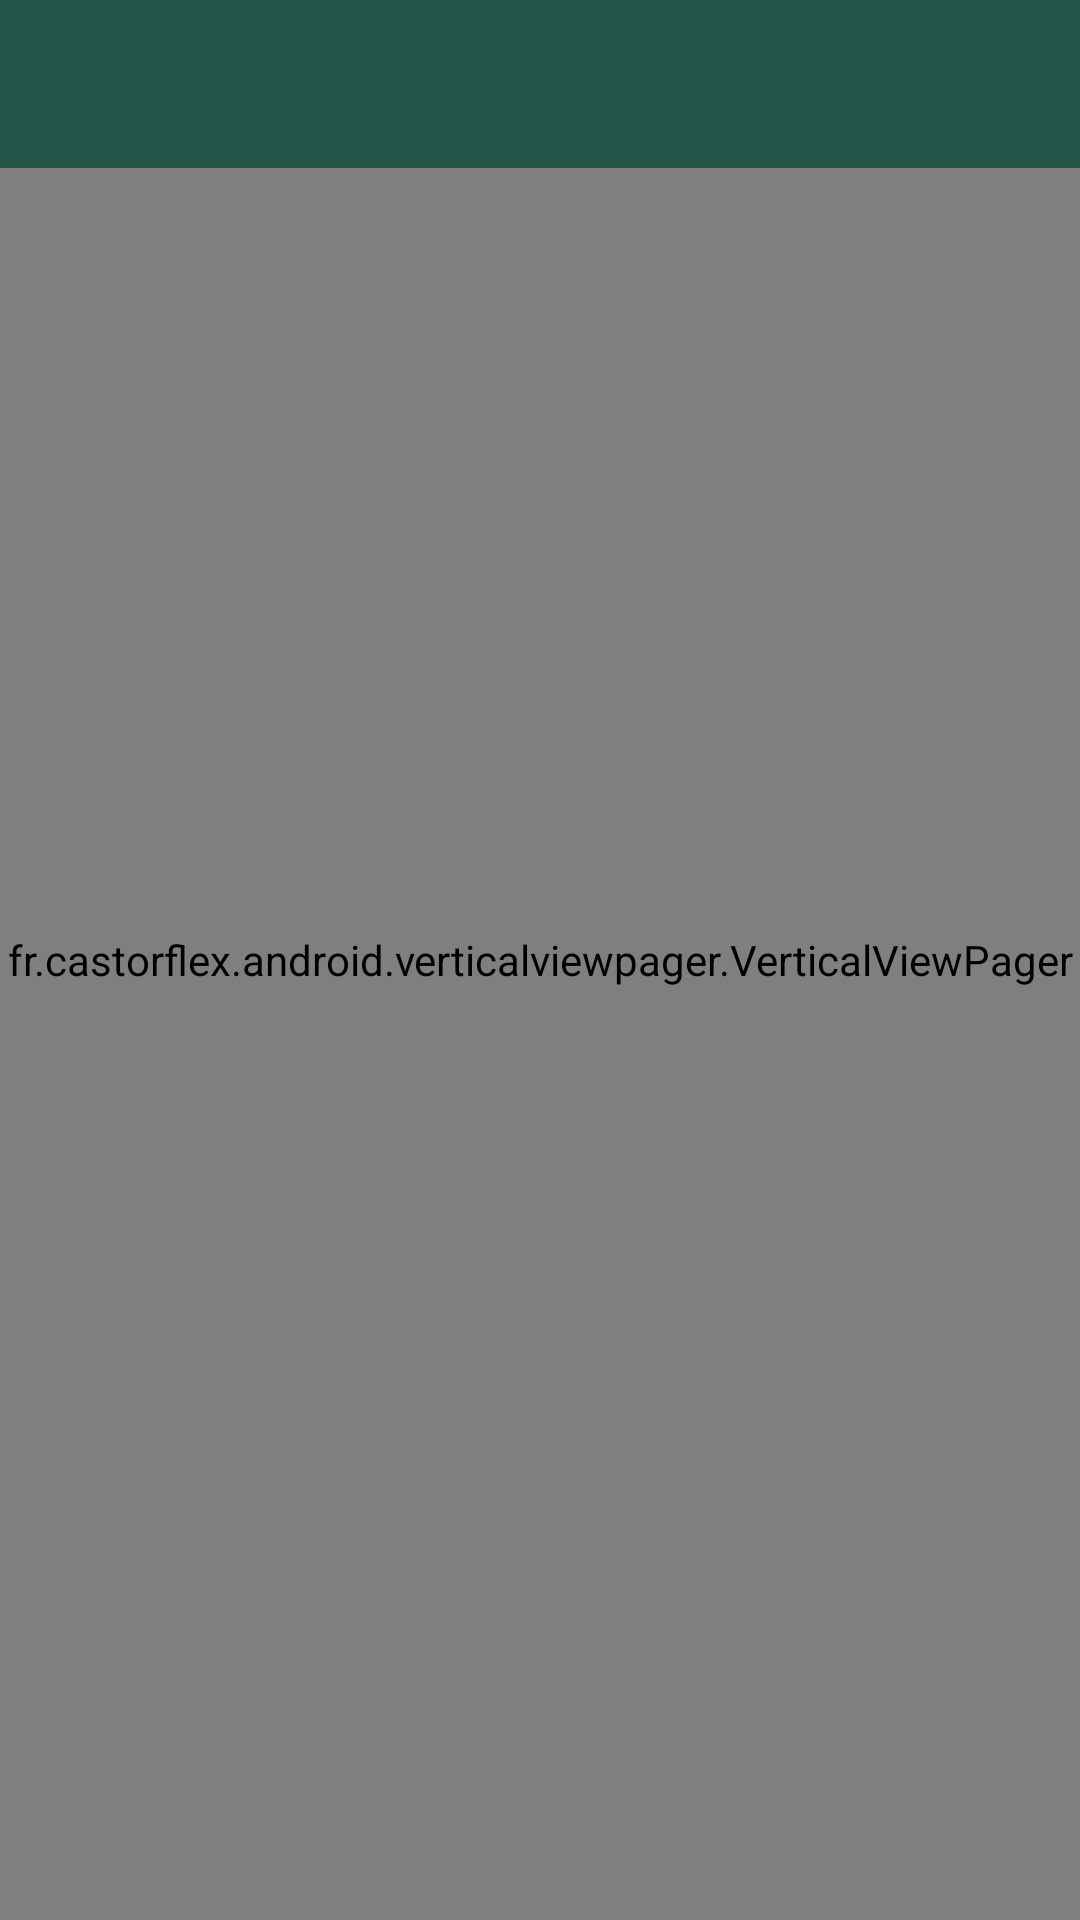

The Android layout XML behind this screen, and the referenced resources:
<!-- AndroidManifest.xml: application theme AppTheme -->
<!-- res/layout/activity_about.xml -->
<?xml version="1.0" encoding="utf-8"?>
<RelativeLayout xmlns:android="http://schemas.android.com/apk/res/android"
    android:layout_width="match_parent"
    android:layout_height="match_parent"
    android:orientation="vertical" >

    <fr.castorflex.android.verticalviewpager.VerticalViewPager
        android:id="@+id/verticalviewpager"
        android:layout_width="match_parent"
        android:layout_height="match_parent" />

    <include
        android:layout_width="match_parent"
        android:layout_height="wrap_content"
        layout="@layout/actionbar" />

</RelativeLayout>
<!-- res/layout/actionbar.xml (included above) -->
<?xml version="1.0" encoding="utf-8"?>
<android.support.v7.widget.Toolbar xmlns:android="http://schemas.android.com/apk/res/android"
    android:id="@+id/toolbar"
    android:layout_width="match_parent"
    android:layout_height="wrap_content"
    android:background="@color/primary_color"
    android:minHeight="?attr/actionBarSize" />
<!-- resources referenced by this layout -->
<resources>
  <color name="primary_color">#245549</color>
</resources>
